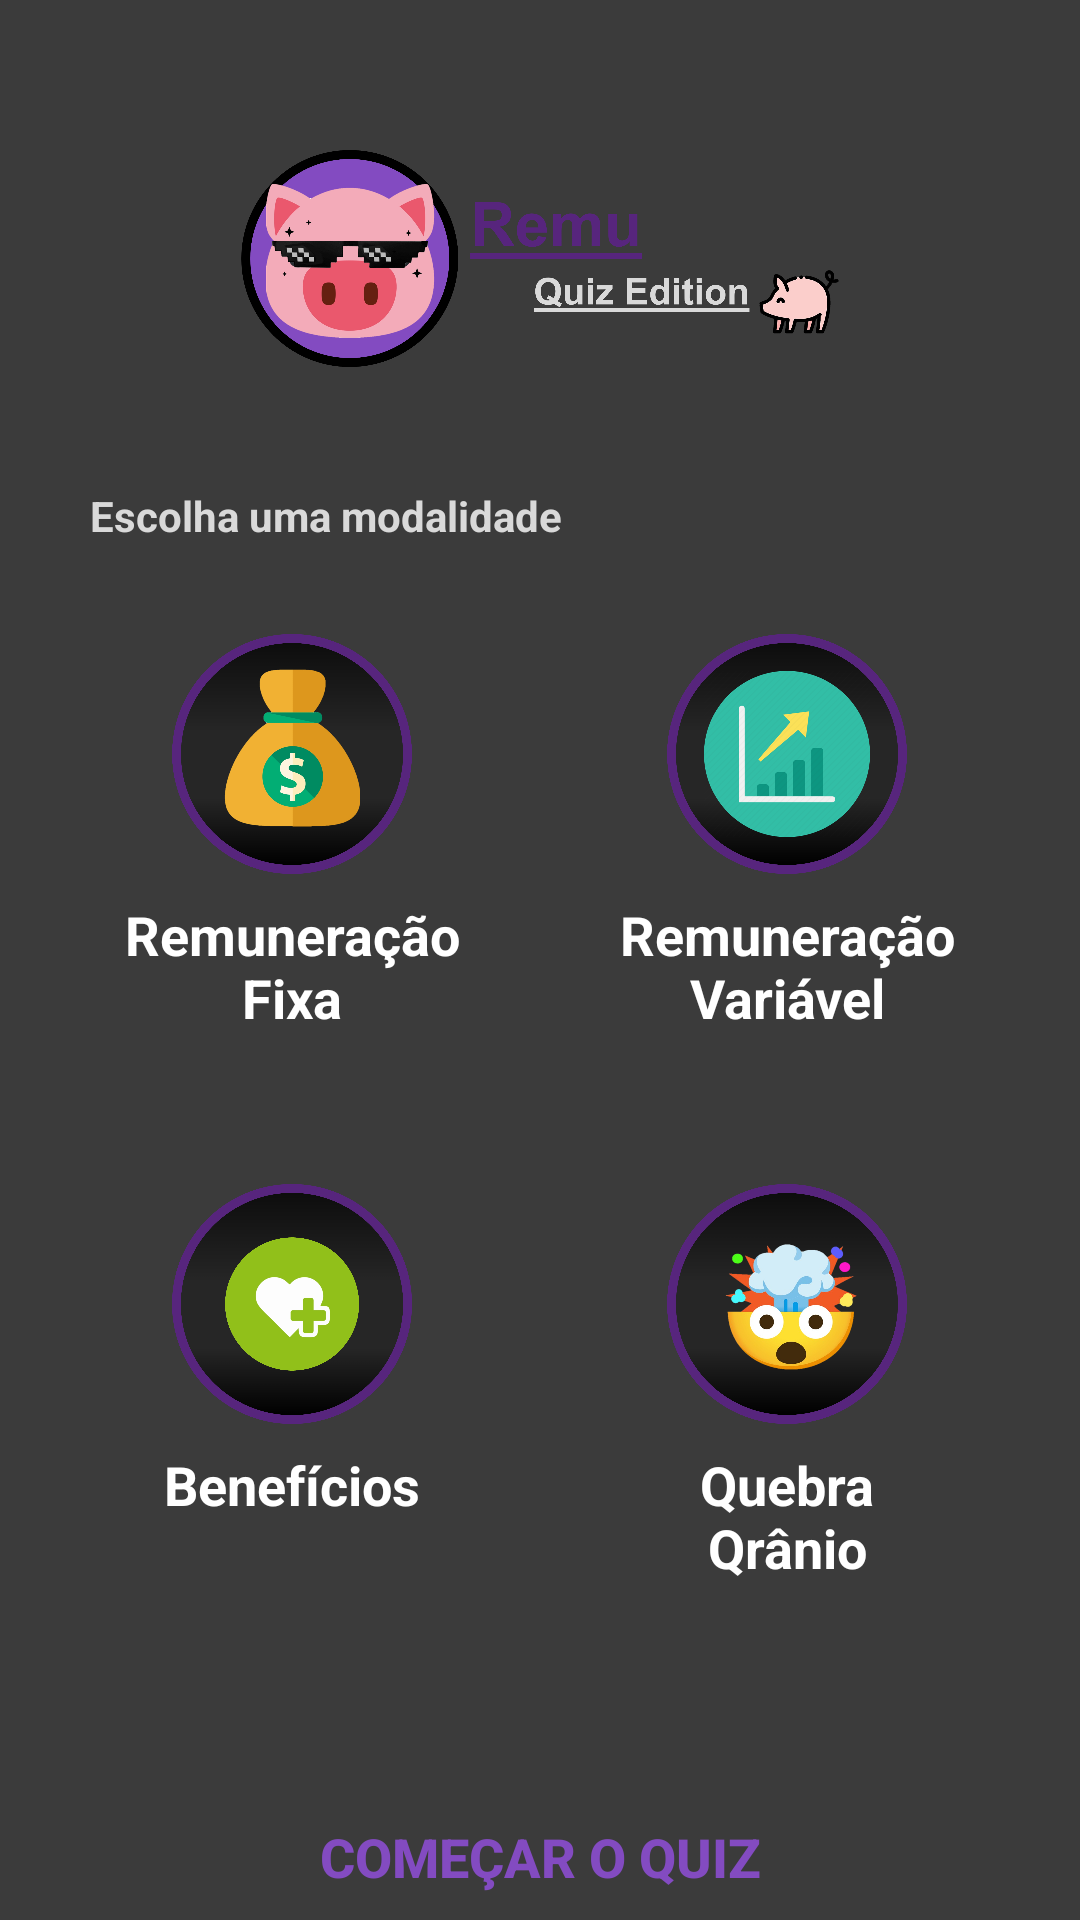

The Android layout XML behind this screen, and the referenced resources:
<!-- AndroidManifest.xml: application theme Theme.RemuQuiz -->
<!-- res/layout/activity_main.xml -->
<?xml version="1.0" encoding="utf-8"?>
<RelativeLayout xmlns:android="http://schemas.android.com/apk/res/android"
    xmlns:app="http://schemas.android.com/apk/res-auto"
    xmlns:tools="http://schemas.android.com/tools"
    android:layout_width="match_parent"
    android:layout_height="match_parent"
    android:orientation="vertical"
    android:background="@drawable/background"
    tools:context=".MainActivity">

    <ImageView
        android:id="@+id/quizIcon"
        android:layout_width="wrap_content"
        android:layout_height="wrap_content"
        android:layout_marginTop="50dp"
        android:adjustViewBounds="true"
        android:layout_marginStart="80dp"
        android:layout_marginEnd="80dp"
        android:src="@drawable/quiz"
        />

    <TextView
        android:id="@+id/modal"
        android:layout_width="wrap_content"
        android:layout_height="wrap_content"
        android:layout_marginTop="40dp"
        android:layout_below="@id/quizIcon"
        android:layout_marginStart="30dp"
        android:layout_marginEnd="20dp"
        android:textColor="@color/gray"
        android:text="Escolha uma modalidade"
        android:textAlignment="center"
        android:textStyle="bold"

        />

    <LinearLayout
        android:id="@+id/layout1"
        android:layout_width="match_parent"
        android:layout_height="wrap_content"
        android:orientation="horizontal"
        android:layout_below="@id/modal"
        android:layout_marginTop="10dp"
        android:layout_marginStart="20dp"
        android:layout_marginEnd="20dp"
        android:weightSum="2">

        <LinearLayout
            android:id="@+id/fixaLayout"
            android:layout_width="0dp"
            android:layout_height="wrap_content"
            android:layout_weight="1"
            android:gravity="center"
            android:padding="20dp"
            android:layout_marginEnd="5dp"
            android:background="@drawable/round_back_white10"
            android:orientation="vertical"

            ><ImageView
                android:layout_width="80dp"
                android:layout_height="80dp"
                android:src="@drawable/remun_fixa"/>

            <TextView
                android:layout_width="wrap_content"
                android:layout_height="wrap_content"
                android:layout_marginTop="8dp"
                android:text="Remuneração         Fixa"
                android:textColor="@color/white"
                android:textSize="18sp"
                android:textStyle="bold"
                android:textAlignment="center"
                />

        </LinearLayout>

        <LinearLayout
            android:id="@+id/variavelLayout"
            android:layout_width="0dp"
            android:layout_height="wrap_content"
            android:layout_weight="1"
            android:gravity="center"
            android:padding="20dp"
            android:layout_marginStart="5dp"
            android:background="@drawable/round_back_white10"
            android:orientation="vertical"

            ><ImageView
            android:layout_width="80dp"
            android:layout_height="80dp"
            android:src="@drawable/remun_var"/>

            <TextView
                android:layout_width="wrap_content"
                android:layout_height="wrap_content"
                android:layout_marginTop="8dp"
                android:text="Remuneração Variável"
                android:textColor="@color/white"
                android:textSize="18sp"
                android:textStyle="bold"
                android:textAlignment="center"
                />

        </LinearLayout>

    </LinearLayout>



    <LinearLayout
        android:id="@+id/layout2"
        android:layout_width="match_parent"
        android:layout_height="wrap_content"
        android:orientation="horizontal"
        android:layout_below="@id/layout1"
        android:layout_marginTop="10dp"
        android:layout_marginStart="20dp"
        android:layout_marginEnd="20dp"
        android:weightSum="2">

        <LinearLayout
            android:id="@+id/benefitsLayout"
            android:layout_width="0dp"
            android:layout_height="wrap_content"
            android:layout_weight="1"
            android:gravity="center"
            android:padding="20dp"
            android:layout_marginEnd="5dp"
            android:background="@drawable/round_back_white10"
            android:orientation="vertical"

            ><ImageView
            android:layout_width="80dp"
            android:layout_height="80dp"
            android:src="@drawable/benefits"/>

            <TextView
                android:layout_width="wrap_content"
                android:layout_height="wrap_content"
                android:layout_marginTop="8dp"
                android:text="Benefícios"
                android:textColor="@color/white"
                android:textSize="18sp"
                android:textStyle="bold"
                android:textAlignment="center"
                />

        </LinearLayout>

        <LinearLayout
            android:id="@+id/explosionLayout"
            android:layout_width="0dp"
            android:layout_height="wrap_content"
            android:layout_weight="1"
            android:gravity="center"
            android:padding="20dp"
            android:layout_marginStart="5dp"
            android:background="@drawable/round_back_white10"
            android:orientation="vertical"

            ><ImageView
            android:layout_width="80dp"
            android:layout_height="80dp"
            android:src="@drawable/explosion"/>

            <TextView
                android:layout_width="wrap_content"
                android:layout_height="wrap_content"
                android:layout_marginTop="8dp"
                android:text="Quebra Qrânio"
                android:textColor="@color/white"
                android:textSize="18sp"
                android:textStyle="bold"
                android:textAlignment="center"
                />

        </LinearLayout>

    </LinearLayout>
    
    <androidx.appcompat.widget.AppCompatButton
        android:id="@+id/startQuizButton"
        android:layout_width="match_parent"
        android:layout_height="wrap_content"
        android:text="Começar o Quiz"
        android:textStyle="bold"
        android:textSize="18sp"
        android:textColor="@color/pink"
        android:layout_below="@id/layout2"
        android:layout_marginTop="50dp"
        android:layout_marginStart="20dp"
        android:layout_marginEnd="20dp"
        android:background="@drawable/round_back_green20"

        />
    
</RelativeLayout>
<!-- resources referenced by this layout -->
<resources>
  <color name="gray">#D9D9D9</color>
  <color name="pink">#834BC1</color>
  <color name="white">#FFFFFFFF</color>
  <!-- drawable background: png bitmap (drawable-v24, 1056 bytes) -->
  <!-- drawable benefits: png bitmap (drawable-v24, 104416 bytes) -->
  <!-- drawable explosion: png bitmap (drawable-v24, 612676 bytes) -->
  <!-- drawable quiz: png bitmap (drawable-v24, 299047 bytes) -->
  <!-- drawable remun_fixa: png bitmap (drawable-v24, 160919 bytes) -->
  <!-- drawable remun_var: png bitmap (drawable-v24, 291883 bytes) -->
  <style name="Theme.RemuQuiz" parent="Theme.MaterialComponents.DayNight.NoActionBar">
          
          <item name="colorPrimary">@color/purple_500</item>
          <item name="colorPrimaryVariant">@color/purple_700</item>
          <item name="colorOnPrimary">@color/white</item>
          
          <item name="colorSecondary">@color/teal_200</item>
          <item name="colorSecondaryVariant">@color/teal_700</item>
          <item name="colorOnSecondary">@color/black</item>
          
          <item name="android:statusBarColor" tools:targetApi="21">?attr/colorPrimaryVariant</item>
          
      </style>
  <color name="purple_500">#FF6200EE</color>
  <color name="purple_700">#FF3700B3</color>
  <color name="teal_200">#FF03DAC5</color>
  <color name="teal_700">#FF018786</color>
  <color name="black">#FF000000</color>
</resources>
